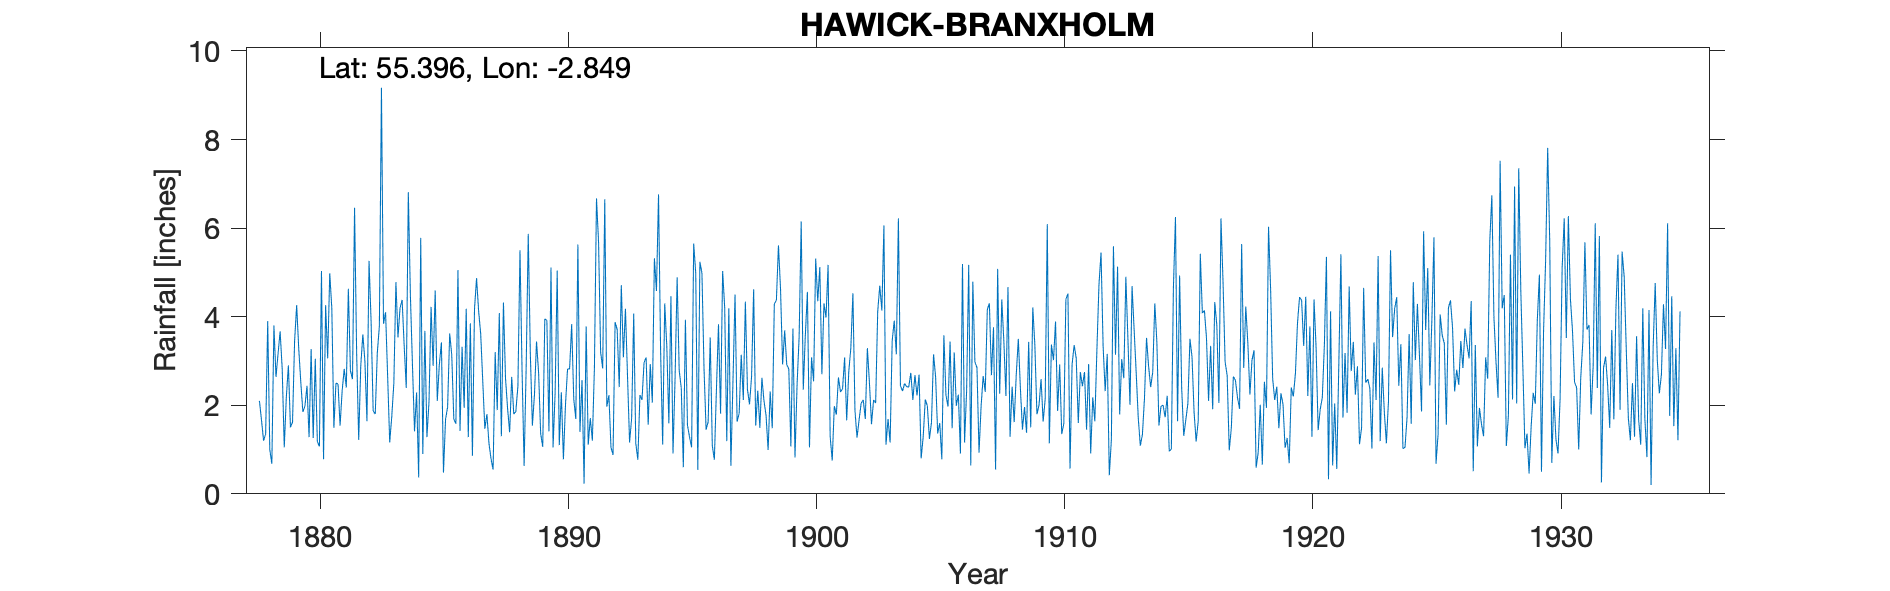

Data behind this chart, as committed beside it:
HAWICK BRANXHOLM, , , , , , , , , , , , , , , , , , , , , , , 
Grid ref, NT463117, Long, -2.849, Lat, 55.4, Elevation, 457, ft, , , , , , , , , , , , , , , 
Station no, 5044, , , , , , , , , , , , , , , , , , , , , , 
, 1870, 1871, 1872, 1873, 1874, 1875, 1876, 1877, 1878, 1879, 1880, 1881, 1882, 1883, 1884, 1885, 1886, 1887, 1888, 1889, 1890, 1891, 1892
January, , , , , , , , , 2.1, 1.05, 1.28, 1.49, 1.22, 3.84, 6.81, 2.89, 5.05, 2.54, 1.93, 1.54, 5.04, 2.57, 1.97
February, , , , , , , , , 1.66, 2.18, 3.27, 2.5, 2.89, 4.1, 4.48, 4.59, 1.42, 1.47, 1.39, 2.24, 1.1, 0.23, 2.23
March, , , , , , , , , 1.2, 2.9, 1.26, 2.48, 3.6, 2.65, 2.91, 2.1, 3.32, 1.8, 2.64, 3.44, 2.29, 3.78, 1.05
April, , , , , , , , , 1.35, 1.5, 3.05, 1.54, 3, 1.16, 1.41, 2.92, 1.94, 1.14, 1.8, 2.74, 0.78, 1.11, 0.88
May, , , , , , , , , 3.9, 1.62, 1.18, 2.33, 1.64, 1.75, 2.29, 3.42, 4.18, 0.79, 1.86, 1.36, 2.01, 1.71, 3.88
June, , , , , , , , , 1, 3.45, 1.07, 2.82, 5.26, 2.5, 0.37, 0.48, 1.28, 0.55, 2.44, 1.06, 2.82, 1.2, 3.71
July, , , , , , , , , 0.68, 4.26, 5.03, 2.4, 3.89, 4.78, 5.78, 1.68, 3.85, 3.2, 5.5, 3.95, 2.82, 2.85, 2.41
August, , , , , , , , , 3.8, 3.28, 0.78, 4.63, 1.87, 3.53, 0.9, 1.96, 0.86, 1.89, 2.79, 3.92, 3.83, 6.67, 4.71
September, , , , , , , , , 2.64, 2.52, 4.26, 2.78, 1.8, 4.2, 3.68, 3.62, 4.17, 4.08, 0.63, 1.41, 2.14, 5.68, 3.08
October, , , , , , , , , 3.16, 1.85, 3.06, 2.59, 3.18, 4.38, 1.28, 3.14, 4.87, 1.3, 2.88, 5.11, 1.69, 3.2, 4.18
November, , , , , , , , , 3.67, 1.98, 4.98, 6.46, 3.79, 3.34, 2.08, 1.69, 4.13, 4.32, 5.87, 1.05, 5.63, 2.83, 2.66
December, , , , , , , , , 2.83, 2.44, 4.19, 3.19, 9.17, 2.39, 4.22, 1.58, 3.61, 2.61, 3.17, 2.29, 1.4, 6.65, 1.16
Total, , , , , , , , , 27.99, 29.03, 33.41, 35.21, 41.31, 38.62, 36.21, 30.07, 38.68, 25.69, 32.9, 30.11, 31.55, 38.48, 31.92
TYRain_1870-1879_11_pt1-page-051.csv, , , , , , , , , , , , , , , , , , , , , , , 
TYRain_1880-1889_14_pt1-page-059.csv, , , , , , , , , , , , , , , , , , , , , , , 
TYRain_1890-1899_23_pt1-page-057.csv, , , , , , , , , , , , , , , , , , , , , , , 
TYRain_1900-1909_27_pt1-page-076.csv, , , , , , , , , , , , , , , , , , , , , , , 
TYRain_1910-1919_25_pt1-page-148.csv, , , , , , , , , , , , , , , , , , , , , , , 
TYRain_1920-1930_29_pt1-page-096.csv, , , , , , , , , , , , , , , , , , , , , , , 
TYRain_1931-1940_23_pt1-page-299.csv, , , , , , , , , , , , , , , , , , , , , , , 
